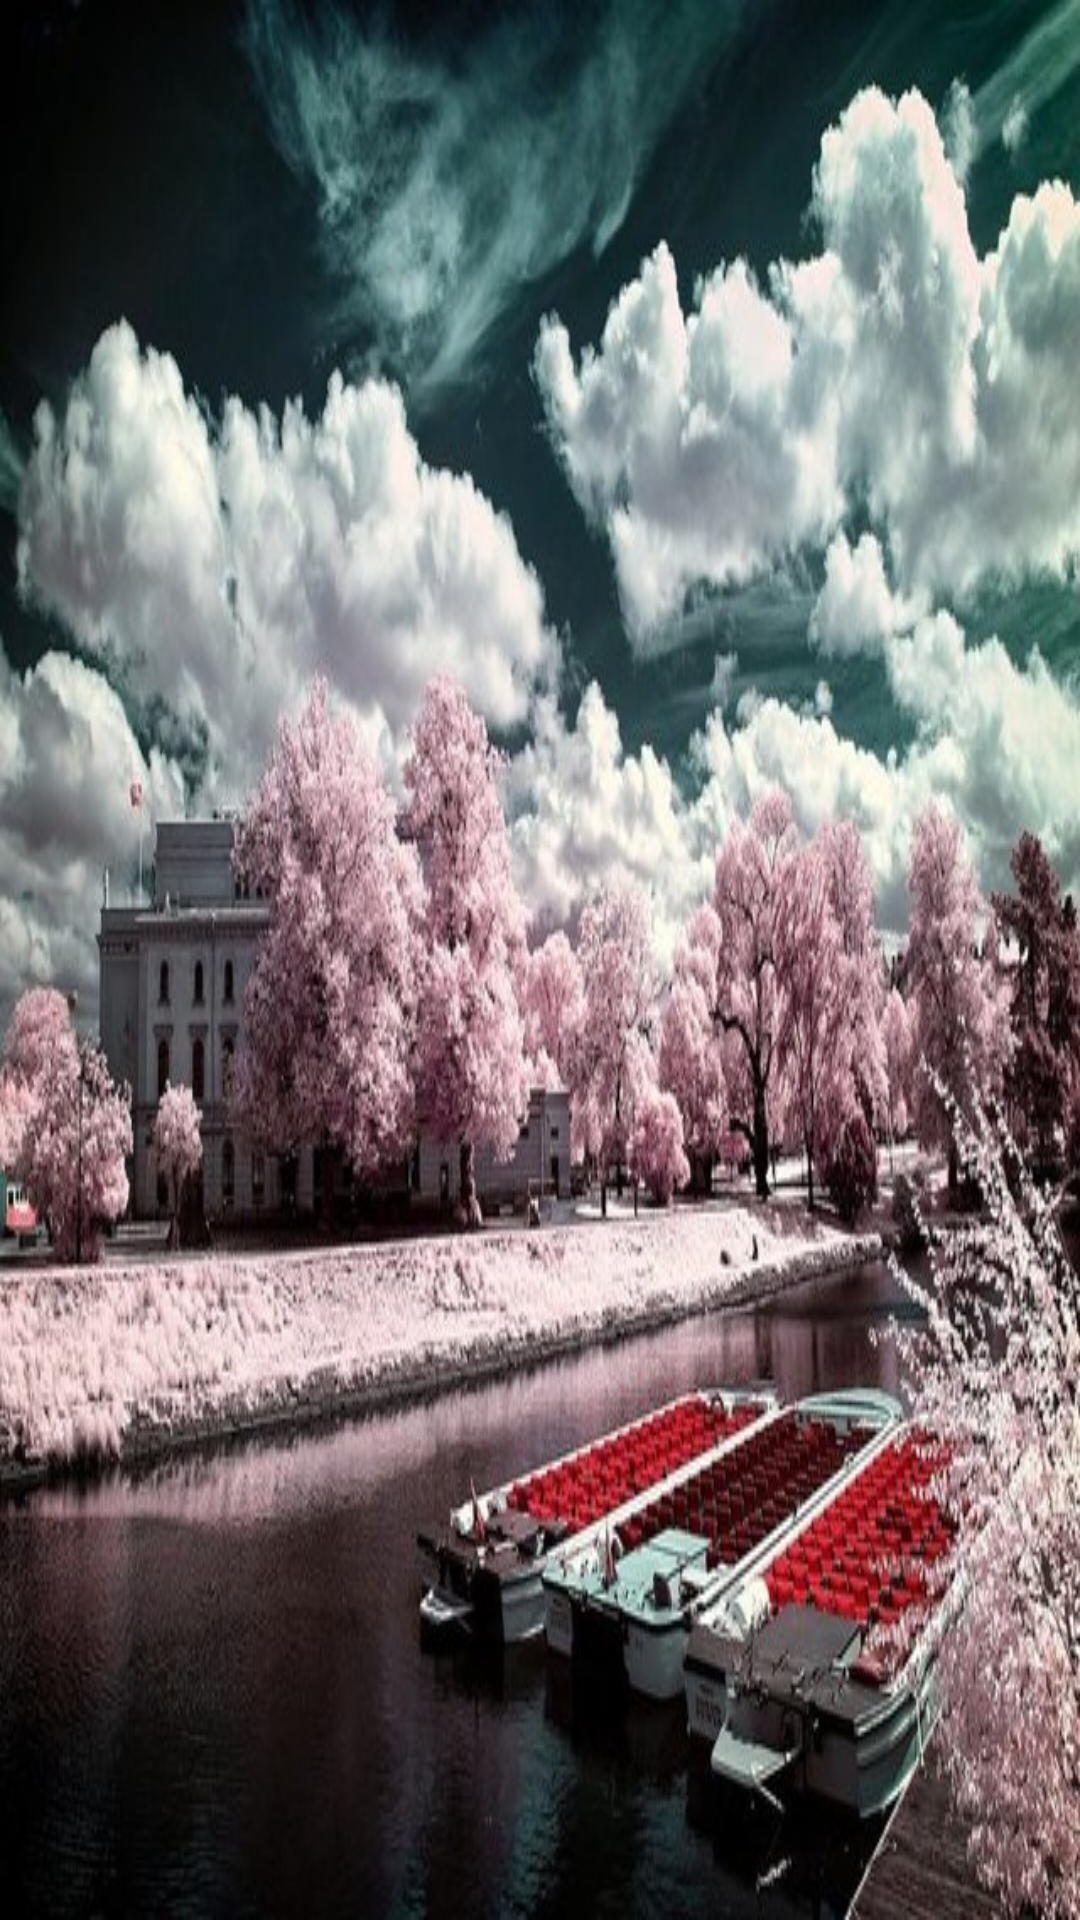

Layout XML and referenced resources for this Android screen:
<!-- AndroidManifest.xml: application theme AppTheme -->
<!-- res/layout/activity_main.xml -->
<?xml version="1.0" encoding="utf-8"?>
<RelativeLayout xmlns:android="http://schemas.android.com/apk/res/android"
    android:layout_width="match_parent"
    android:layout_height="match_parent"
    android:background="@drawable/photo10" >
    <GridView 
        android:id="@+id/mGridView"
        android:layout_width="match_parent"
        android:layout_height="wrap_content"
        android:layout_centerHorizontal="true"
        android:horizontalSpacing="20dp"
        android:numColumns="3"
        android:verticalSpacing="20dp"
        >
    </GridView>
    
</RelativeLayout>
<!-- resources referenced by this layout -->
<resources>
  <!-- drawable photo10: jpg bitmap (drawable-mdpi, 92163 bytes) -->
  <style name="AppTheme" parent="AppBaseTheme">
          
      </style>
  <style name="AppBaseTheme" parent="android:Theme.Light">
          
      </style>
</resources>
